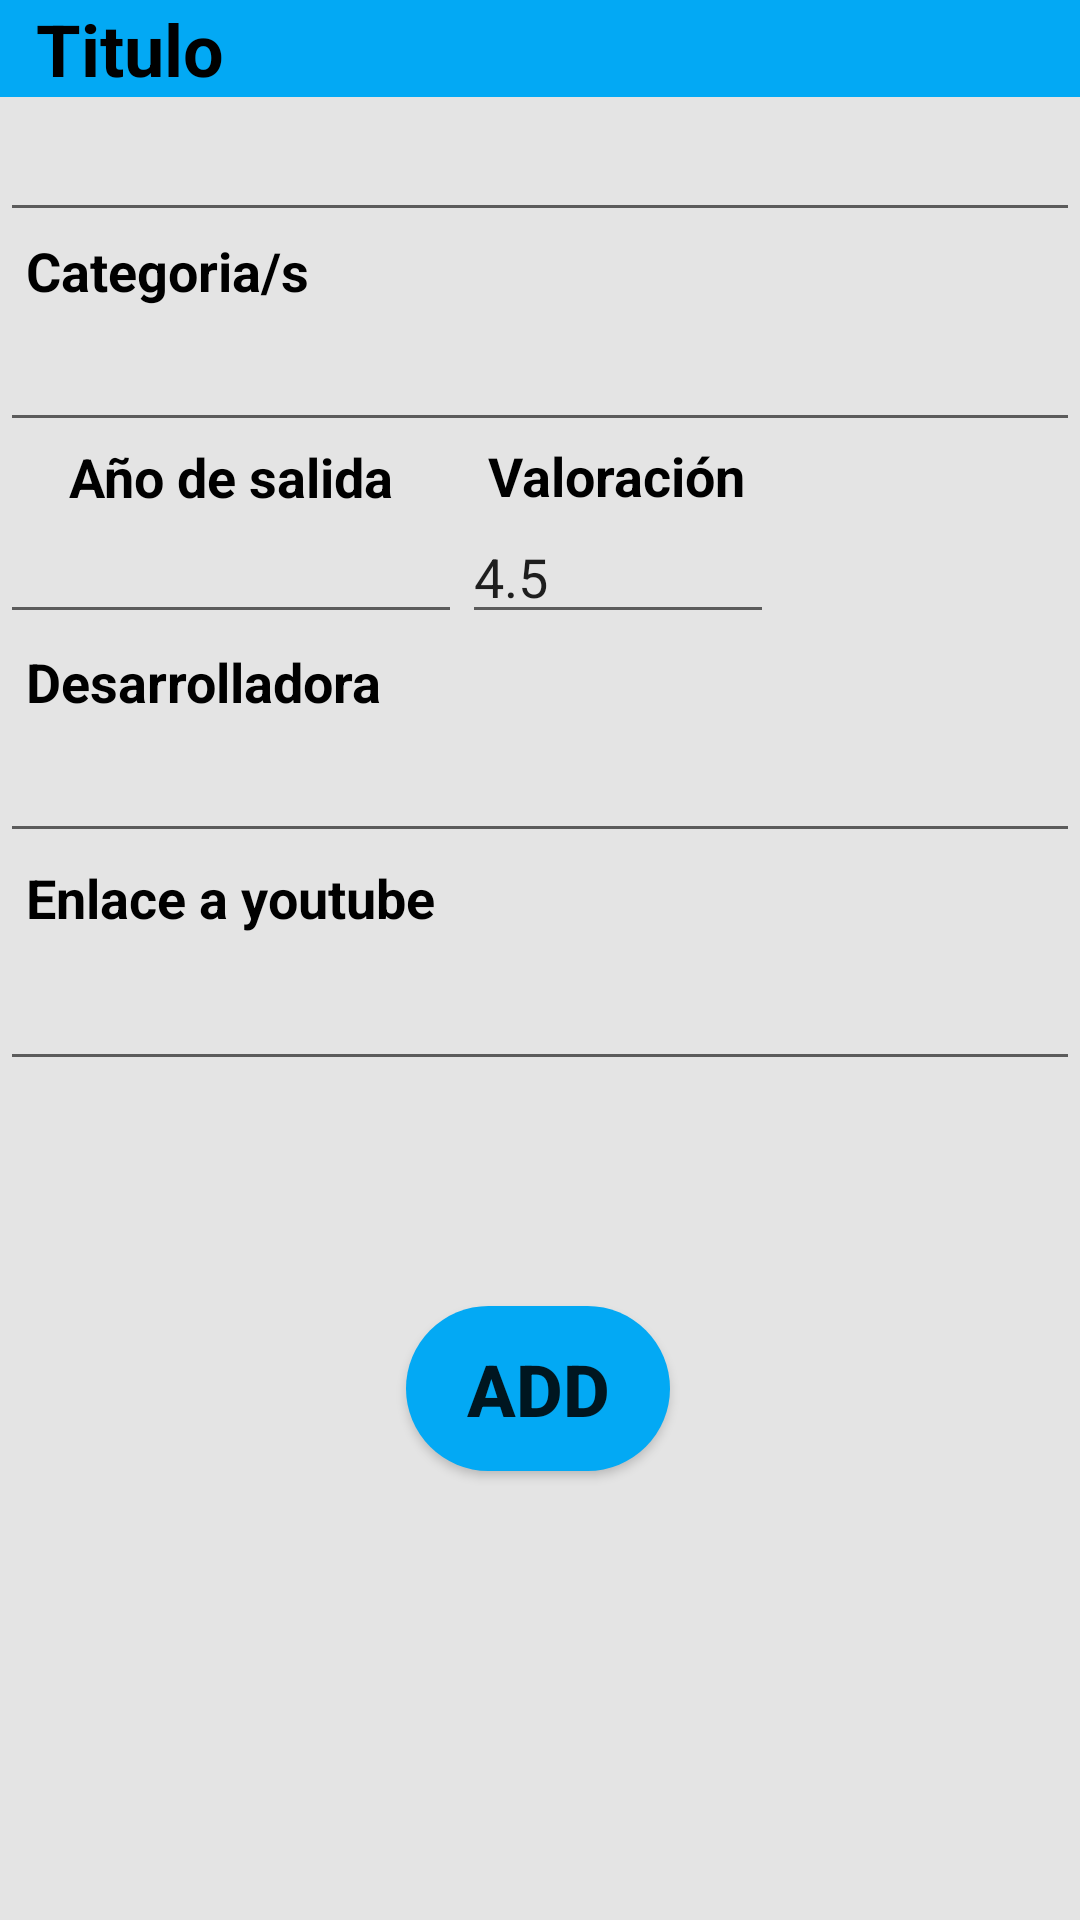

Here is an Android app screen rendered from its layout file. Give the layout XML and the strings, colors and styles it references.
<!-- AndroidManifest.xml: application theme AppTheme -->
<!-- res/layout/layout_addgame.xml -->
<?xml version="1.0" encoding="utf-8"?>
<androidx.constraintlayout.widget.ConstraintLayout xmlns:android="http://schemas.android.com/apk/res/android"
    xmlns:app="http://schemas.android.com/apk/res-auto"
    xmlns:tools="http://schemas.android.com/tools"
    android:layout_width="match_parent"
    android:layout_height="match_parent"
    android:background="#A3D5D5D5"
    tools:context=".AddGame">

    <TextView
        android:id="@+id/textView8"
        android:layout_width="0dp"
        android:layout_height="wrap_content"
        android:layout_marginBottom="4dp"
        android:background="#0003A9F4"
        android:text="  Enlace a youtube"
        android:textColor="#000000"
        android:textSize="18sp"
        android:textStyle="bold"
        app:layout_constraintBottom_toTopOf="@+id/editTextYoutube"
        app:layout_constraintEnd_toEndOf="parent"
        app:layout_constraintHorizontal_bias="0.0"
        app:layout_constraintStart_toStartOf="parent" />

    <EditText
        android:id="@+id/editTextYoutube"
        android:layout_width="match_parent"
        android:layout_height="45dp"
        android:layout_marginTop="104dp"
        app:layout_constraintEnd_toEndOf="parent"
        app:layout_constraintHorizontal_bias="0.0"
        app:layout_constraintStart_toStartOf="parent"
        app:layout_constraintTop_toBottomOf="@+id/editTextVal" />

    <TextView
        android:id="@+id/textView7"
        android:layout_width="0dp"
        android:layout_height="wrap_content"
        android:background="#0003A9F4"
        android:text="  Desarrolladora"
        android:textColor="#000000"
        android:textSize="18sp"
        android:textStyle="bold"
        app:layout_constraintBottom_toTopOf="@+id/editTextDesar"
        app:layout_constraintEnd_toEndOf="parent"
        app:layout_constraintStart_toStartOf="parent" />

    <TextView
        android:id="@+id/textView3"
        android:layout_width="0dp"
        android:layout_height="wrap_content"
        android:background="#0003A9F4"
        android:text="  Categoria/s"
        android:textColor="#000000"
        android:textSize="18sp"
        android:textStyle="bold"
        app:layout_constraintBottom_toTopOf="@+id/editTextCat"
        app:layout_constraintEnd_toEndOf="parent"
        app:layout_constraintHorizontal_bias="0.0"
        app:layout_constraintStart_toStartOf="parent" />

    <TextView
        android:id="@+id/textView5"
        android:layout_width="154dp"
        android:layout_height="25dp"
        android:background="#0003A9F4"
        android:gravity="center"
        android:text="Año de salida"
        android:textColor="#000000"
        android:textSize="18sp"
        android:textStyle="bold"
        app:layout_constraintBottom_toTopOf="@+id/editTextAny"
        app:layout_constraintStart_toStartOf="parent" />

    <Button
        android:id="@+id/addGame"
        android:layout_width="wrap_content"
        android:layout_height="55dp"
        android:layout_marginBottom="75dp"
        android:background="@drawable/bt_redondo"
        android:text="ADD"
        android:textSize="24sp"
        android:textStyle="bold"
        app:layout_constraintBottom_toBottomOf="parent"
        app:layout_constraintEnd_toEndOf="parent"
        app:layout_constraintHorizontal_bias="0.498"
        app:layout_constraintStart_toStartOf="parent"
        app:layout_constraintTop_toBottomOf="@+id/editTextYoutube" />

    <EditText
        android:id="@+id/editTextTitol"
        android:layout_width="match_parent"
        android:layout_height="45dp"
        android:layout_marginBottom="25dp"
        app:layout_constraintBottom_toTopOf="@+id/editTextCat"
        app:layout_constraintEnd_toEndOf="parent"
        app:layout_constraintHorizontal_bias="0.0"
        app:layout_constraintStart_toStartOf="parent"
        app:layout_constraintTop_toTopOf="parent" />

    <EditText
        android:id="@+id/editTextCat"
        android:layout_width="match_parent"
        android:layout_height="45dp"
        android:layout_marginTop="25dp"
        app:layout_constraintEnd_toEndOf="parent"
        app:layout_constraintHorizontal_bias="0.0"
        app:layout_constraintStart_toStartOf="parent"
        app:layout_constraintTop_toBottomOf="@+id/editTextTitol" />

    <EditText
        android:id="@+id/editTextAny"
        android:layout_width="154dp"
        android:layout_height="40dp"
        android:layout_marginTop="24dp"
        app:layout_constraintBottom_toBottomOf="@+id/editTextVal"
        app:layout_constraintEnd_toEndOf="@+id/textView5"
        app:layout_constraintStart_toStartOf="parent"
        app:layout_constraintTop_toBottomOf="@+id/editTextCat" />

    <EditText
        android:id="@+id/editTextVal"
        android:layout_width="104dp"
        android:layout_height="40dp"
        android:layout_marginTop="24dp"
        android:text="4.5"
        app:layout_constraintEnd_toEndOf="parent"
        app:layout_constraintHorizontal_bias="0.0"
        app:layout_constraintStart_toEndOf="@+id/editTextAny"
        app:layout_constraintTop_toBottomOf="@+id/editTextCat" />

    <TextView
        android:id="@+id/textView6"
        android:layout_width="0dp"
        android:layout_height="25dp"
        android:background="#0003A9F4"
        android:text="  Valoración"
        android:textColor="#000000"
        android:textSize="18sp"
        android:textStyle="bold"
        app:layout_constraintBottom_toTopOf="@+id/editTextVal"
        app:layout_constraintEnd_toEndOf="@+id/editTextVal"
        app:layout_constraintHorizontal_bias="0.0"
        app:layout_constraintStart_toStartOf="@+id/editTextVal" />

    <EditText
        android:id="@+id/editTextDesar"
        android:layout_width="match_parent"
        android:layout_height="45dp"
        android:layout_marginTop="28dp"
        app:layout_constraintEnd_toEndOf="parent"
        app:layout_constraintStart_toStartOf="parent"
        app:layout_constraintTop_toBottomOf="@+id/editTextVal" />

    <TextView
        android:id="@+id/textView2"
        android:layout_width="0dp"
        android:layout_height="wrap_content"
        android:background="#03A9F4"
        android:text="  Titulo"
        android:textColor="#000000"
        android:textSize="24sp"
        android:textStyle="bold"
        app:layout_constraintBottom_toTopOf="@+id/editTextTitol"
        app:layout_constraintEnd_toEndOf="parent"
        app:layout_constraintStart_toStartOf="parent"
        app:layout_constraintTop_toTopOf="parent" />


</androidx.constraintlayout.widget.ConstraintLayout>
<!-- resources referenced by this layout -->
<resources>
  <!-- drawable bt_redondo (drawable) -->
  <?xml version="1.0" encoding="utf-8"?>
  <shape xmlns:android="http://schemas.android.com/apk/res/android">
      <solid android:color="#03A9F4"></solid>
      <corners android:radius="30dp"></corners>
  </shape>
</resources>
